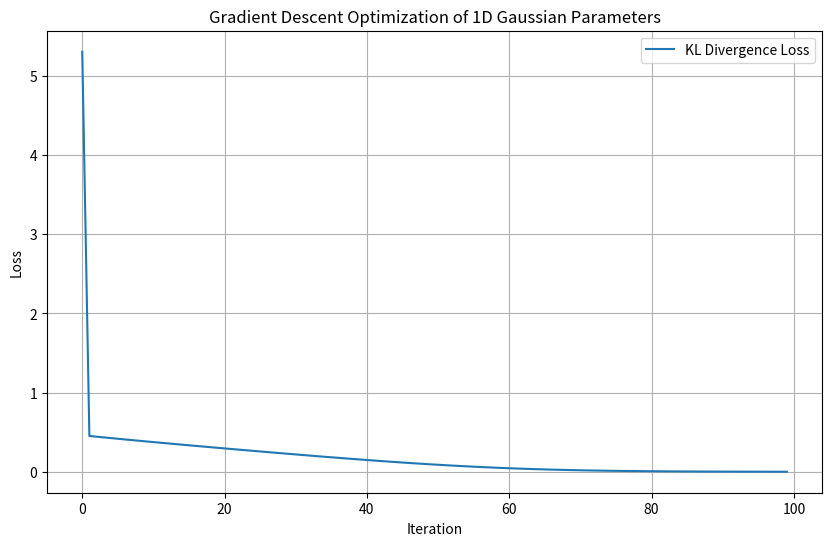
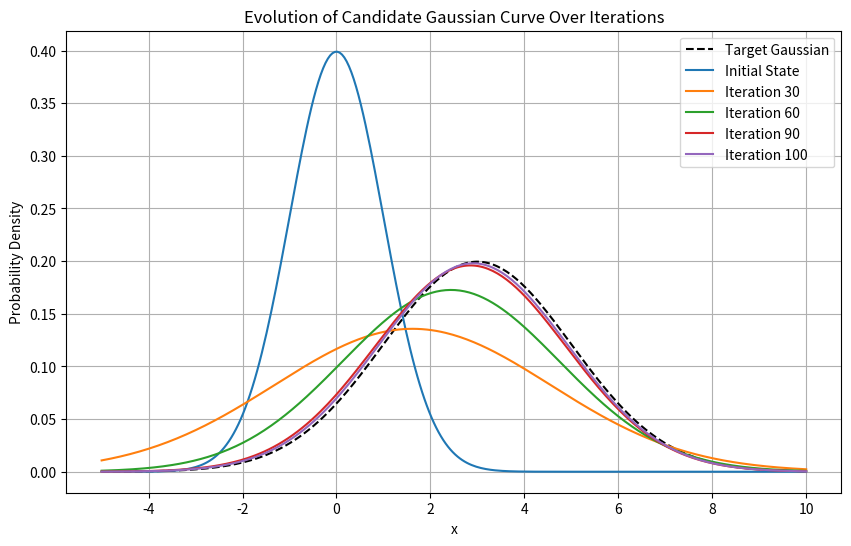

The matplotlib source for these figures, in order:
# -*- coding: utf-8 -*-
# @file diff_gs_1d.py
# @brief Differential Gaussian 1D
# [redacted]
# @date 2025-02-23
# @version 1.0
# ---------------------------------

import numpy as np
import matplotlib.pyplot as plt

# KL divergence from target Gaussian to candidate Gaussian:
# D_KL = log(sigma/target_sigma) + (target_sigma^2 + (target_mu-mu)^2) / (2*sigma^2) - 0.5
def kl_divergence(mu, sigma, target_mu, target_sigma):
    return np.log(sigma / target_sigma) + (target_sigma**2 + (target_mu - mu)**2) / (2 * sigma**2) - 0.5

# Compute gradients of KL divergence with respect to mu and sigma
def gradients(mu, sigma, target_mu, target_sigma):
    d_mu = - (target_mu - mu) / (sigma**2)
    d_sigma = 1 / sigma - (target_sigma**2 + (target_mu - mu)**2) / (sigma**3)
    return d_mu, d_sigma

if __name__ == "__main__":
    # Target Gaussian parameters
    target_mu = 3.0
    target_sigma = 2.0

    # Initialize candidate parameters
    mu = 0.0
    sigma = 1.0

    learning_rate = 0.2
    num_iterations = 100

    loss_history = []
    mu_history = []
    sigma_history = []

    for i in range(num_iterations):
        loss = kl_divergence(mu, sigma, target_mu, target_sigma)
        loss_history.append(loss)
        mu_history.append(mu)
        sigma_history.append(sigma)
        
        d_mu, d_sigma = gradients(mu, sigma, target_mu, target_sigma)
        
        # Update parameters
        mu = mu - learning_rate * d_mu
        sigma = sigma - learning_rate * d_sigma
        
        # Ensure sigma remains positive
        sigma = max(sigma, 1e-6)
        
        print(f"Iteration {i+1:03d}: Loss = {loss:.6f}, mu = {mu:.6f}, sigma = {sigma:.6f}")

    # Plotting KL divergence loss over iterations
    plt.figure(figsize=(10, 6))
    plt.plot(loss_history, label="KL Divergence Loss")
    plt.xlabel("Iteration")
    plt.ylabel("Loss")
    plt.title("Gradient Descent Optimization of 1D Gaussian Parameters")
    plt.legend()
    plt.grid(True)
    plt.show()


    # Plot candidate Gaussian curves every 30 iterations alongside the target Gaussian
    plt.figure(figsize=(10, 6))
    x = np.linspace(-5, 10, 300)
    # Compute target Gaussian PDF: 1/(σ√(2π)) exp(-0.5*((x-μ)/σ)²)
    target_pdf = 1/(target_sigma * np.sqrt(2*np.pi)) * np.exp(-0.5 * ((x - target_mu)/target_sigma)**2)
    plt.plot(x, target_pdf, 'k--', label='Target Gaussian')
    # plot initial state
    initial_pdf = 1/(sigma_history[0] * np.sqrt(2*np.pi)) * np.exp(-0.5 * ((x - mu_history[0])/sigma_history[0])**2)
    plt.plot(x, initial_pdf, label='Initial State')

    # Plot candidate curves for selected iterations (every 30 iterations)
    for idx in range(29, len(mu_history), 30):
        mu_candidate = mu_history[idx]
        sigma_candidate = sigma_history[idx]
        candidate_pdf = 1/(sigma_candidate * np.sqrt(2*np.pi)) * np.exp(-0.5 * ((x - mu_candidate)/sigma_candidate)**2)
        plt.plot(x, candidate_pdf, label=f'Iteration {idx+1}')

    # Optionally, also plot the final iteration if not already included
    if (len(mu_history) - 1) % 30 != 0:
        idx = len(mu_history) - 1
        mu_candidate = mu_history[idx]
        sigma_candidate = sigma_history[idx]
        candidate_pdf = 1/(sigma_candidate * np.sqrt(2*np.pi)) * np.exp(-0.5 * ((x - mu_candidate)/sigma_candidate)**2)
        plt.plot(x, candidate_pdf, label=f'Iteration {idx+1}')

    plt.xlabel("x")
    plt.ylabel("Probability Density")
    plt.title("Evolution of Candidate Gaussian Curve Over Iterations")
    plt.legend()
    plt.grid(True)
    plt.show()